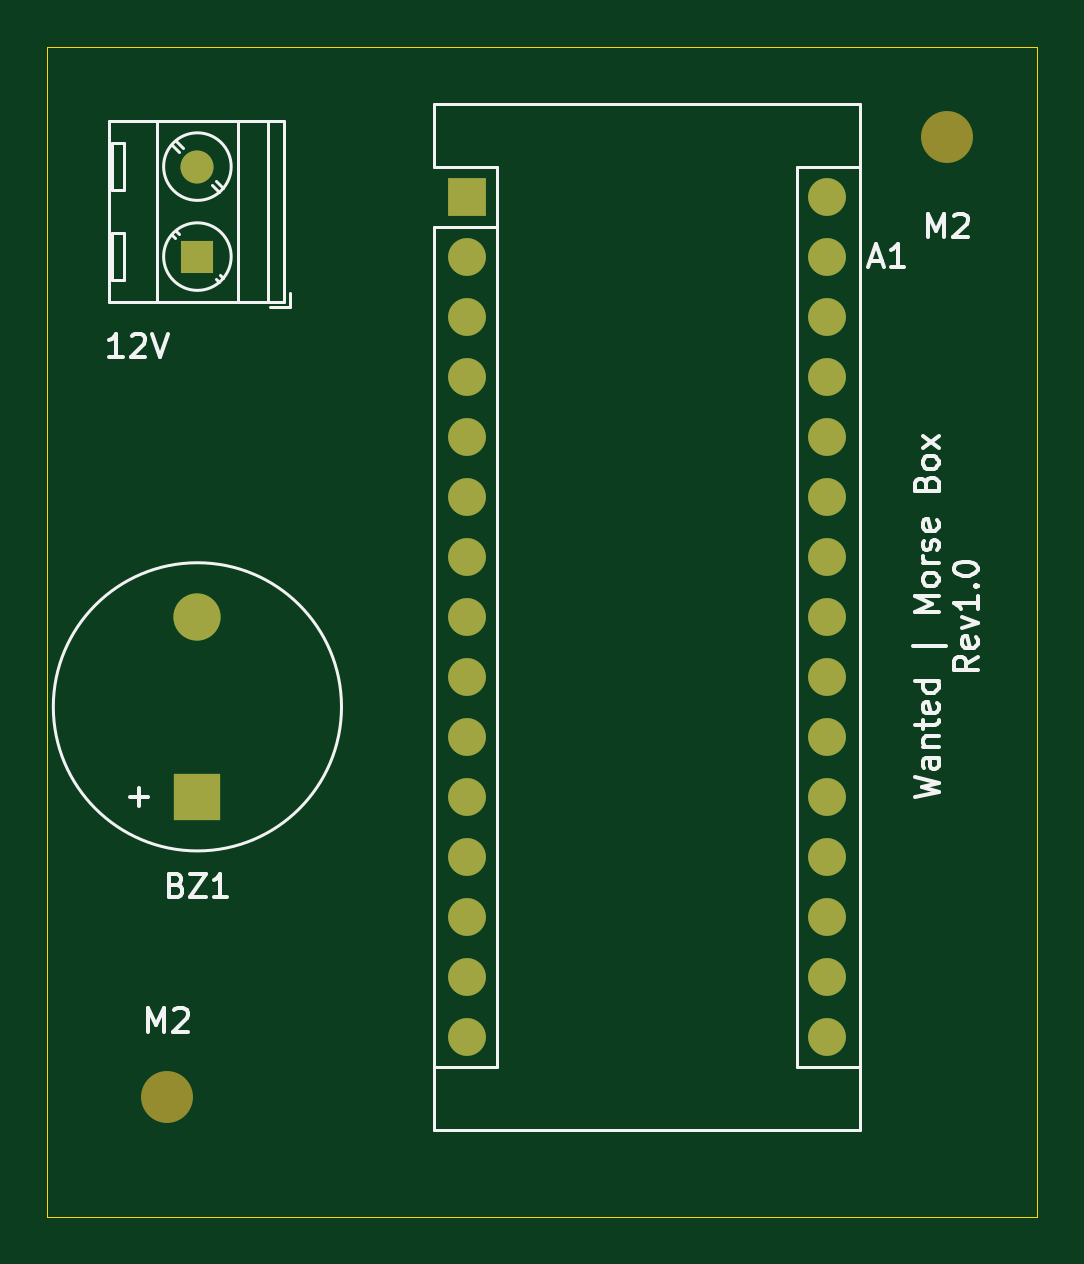
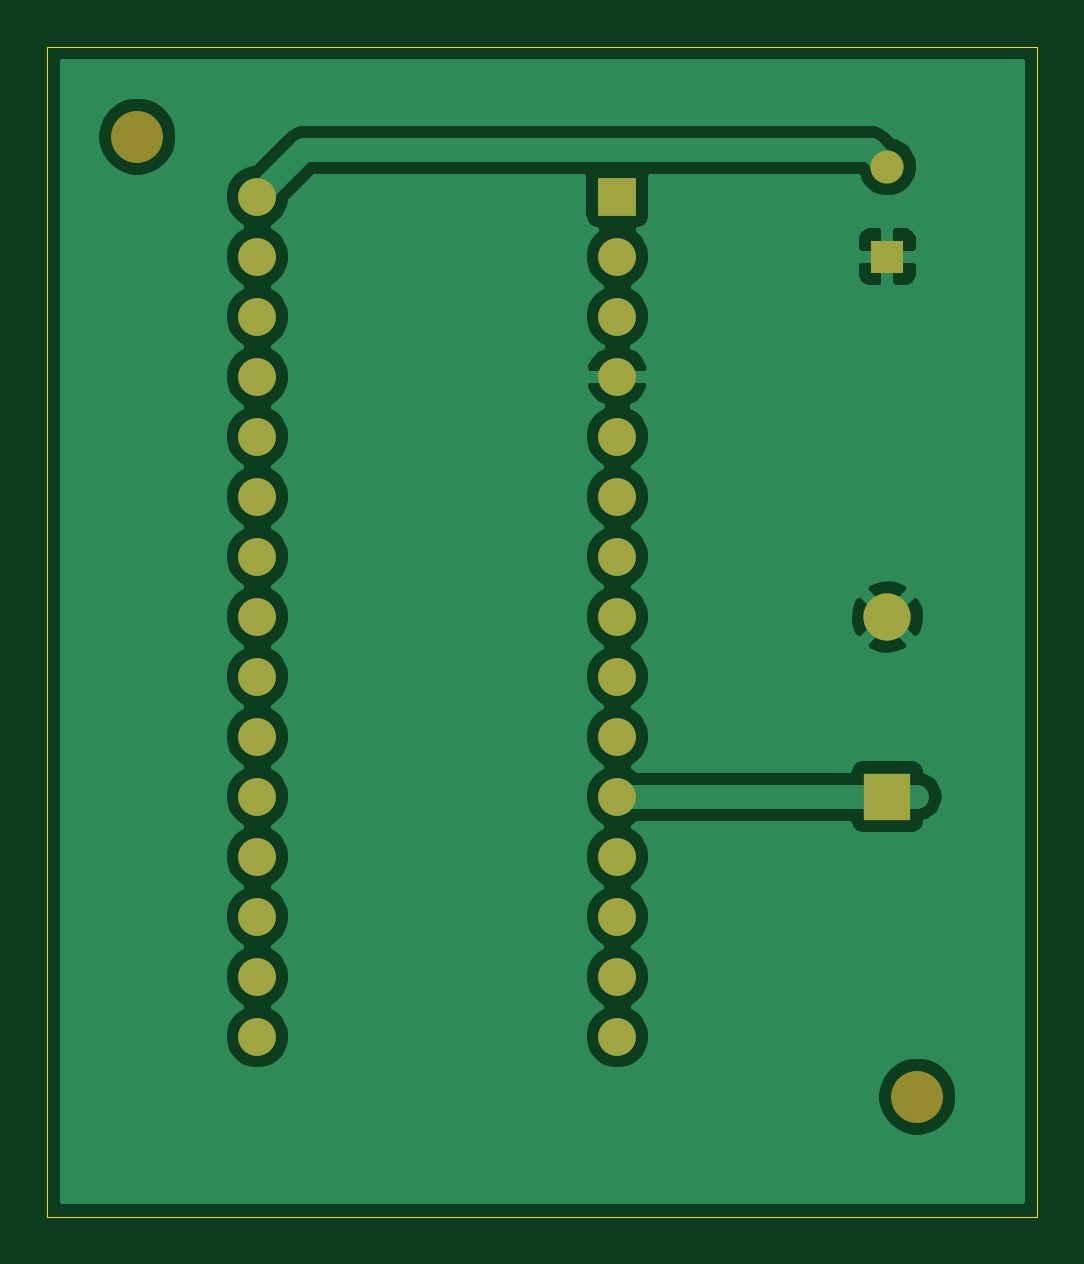
Circuit board: 9 layer files. Board 41.9 x 49.5 mm.
- bottom_copper: wanted_morse-B_Cu.gbr (51489 bytes)
- bottom_mask: wanted_morse-B_Mask.gbr (1667 bytes)
- paste: wanted_morse-B_Paste.gbr (471 bytes)
- bottom_silk: wanted_morse-B_SilkS.gbr (472 bytes)
- outline: wanted_morse-Edge_Cuts.gbr (701 bytes)
- top_copper: wanted_morse-F_Cu.gbr (2939 bytes)
- top_mask: wanted_morse-F_Mask.gbr (1667 bytes)
- paste: wanted_morse-F_Paste.gbr (471 bytes)
- top_silk: wanted_morse-F_SilkS.gbr (10890 bytes)

=== bottom_copper: wanted_morse-B_Cu.gbr (51489 bytes, source omitted) ===
=== bottom_mask: wanted_morse-B_Mask.gbr ===
%TF.GenerationSoftware,KiCad,Pcbnew,5.1.9+dfsg1-1*%
%TF.CreationDate,2021-09-21T21:20:37+00:00*%
%TF.ProjectId,wanted_morse,77616e74-6564-45f6-9d6f-7273652e6b69,rev?*%
%TF.SameCoordinates,Original*%
%TF.FileFunction,Soldermask,Bot*%
%TF.FilePolarity,Negative*%
%FSLAX46Y46*%
G04 Gerber Fmt 4.6, Leading zero omitted, Abs format (unit mm)*
G04 Created by KiCad (PCBNEW 5.1.9+dfsg1-1) date 2021-09-21 21:20:37*
%MOMM*%
%LPD*%
G01*
G04 APERTURE LIST*
%ADD10C,2.200000*%
%ADD11C,1.400000*%
%ADD12R,1.400000X1.400000*%
%ADD13C,2.000000*%
%ADD14R,2.000000X2.000000*%
%ADD15O,1.600000X1.600000*%
%ADD16R,1.600000X1.600000*%
G04 APERTURE END LIST*
D10*
%TO.C,M2*%
X158750000Y-43180000D03*
%TD*%
%TO.C,M2*%
X125730000Y-83820000D03*
%TD*%
D11*
%TO.C,12V*%
X127000000Y-44450000D03*
D12*
X127000000Y-48260000D03*
%TD*%
D13*
%TO.C,BZ1*%
X127000000Y-63520000D03*
D14*
X127000000Y-71120000D03*
%TD*%
D15*
%TO.C,A1*%
X153670000Y-81280000D03*
X138430000Y-81280000D03*
X153670000Y-45720000D03*
X138430000Y-78740000D03*
X153670000Y-48260000D03*
X138430000Y-76200000D03*
X153670000Y-50800000D03*
X138430000Y-73660000D03*
X153670000Y-53340000D03*
X138430000Y-71120000D03*
X153670000Y-55880000D03*
X138430000Y-68580000D03*
X153670000Y-58420000D03*
X138430000Y-66040000D03*
X153670000Y-60960000D03*
X138430000Y-63500000D03*
X153670000Y-63500000D03*
X138430000Y-60960000D03*
X153670000Y-66040000D03*
X138430000Y-58420000D03*
X153670000Y-68580000D03*
X138430000Y-55880000D03*
X153670000Y-71120000D03*
X138430000Y-53340000D03*
X153670000Y-73660000D03*
X138430000Y-50800000D03*
X153670000Y-76200000D03*
X138430000Y-48260000D03*
X153670000Y-78740000D03*
D16*
X138430000Y-45720000D03*
%TD*%
M02*

=== paste: wanted_morse-B_Paste.gbr ===
%TF.GenerationSoftware,KiCad,Pcbnew,5.1.9+dfsg1-1*%
%TF.CreationDate,2021-09-21T21:20:37+00:00*%
%TF.ProjectId,wanted_morse,77616e74-6564-45f6-9d6f-7273652e6b69,rev?*%
%TF.SameCoordinates,Original*%
%TF.FileFunction,Paste,Bot*%
%TF.FilePolarity,Positive*%
%FSLAX46Y46*%
G04 Gerber Fmt 4.6, Leading zero omitted, Abs format (unit mm)*
G04 Created by KiCad (PCBNEW 5.1.9+dfsg1-1) date 2021-09-21 21:20:37*
%MOMM*%
%LPD*%
G01*
G04 APERTURE LIST*
G04 APERTURE END LIST*
M02*

=== bottom_silk: wanted_morse-B_SilkS.gbr ===
%TF.GenerationSoftware,KiCad,Pcbnew,5.1.9+dfsg1-1*%
%TF.CreationDate,2021-09-21T21:20:37+00:00*%
%TF.ProjectId,wanted_morse,77616e74-6564-45f6-9d6f-7273652e6b69,rev?*%
%TF.SameCoordinates,Original*%
%TF.FileFunction,Legend,Bot*%
%TF.FilePolarity,Positive*%
%FSLAX46Y46*%
G04 Gerber Fmt 4.6, Leading zero omitted, Abs format (unit mm)*
G04 Created by KiCad (PCBNEW 5.1.9+dfsg1-1) date 2021-09-21 21:20:37*
%MOMM*%
%LPD*%
G01*
G04 APERTURE LIST*
G04 APERTURE END LIST*
M02*

=== outline: wanted_morse-Edge_Cuts.gbr ===
%TF.GenerationSoftware,KiCad,Pcbnew,5.1.9+dfsg1-1*%
%TF.CreationDate,2021-09-21T21:20:37+00:00*%
%TF.ProjectId,wanted_morse,77616e74-6564-45f6-9d6f-7273652e6b69,rev?*%
%TF.SameCoordinates,Original*%
%TF.FileFunction,Profile,NP*%
%FSLAX46Y46*%
G04 Gerber Fmt 4.6, Leading zero omitted, Abs format (unit mm)*
G04 Created by KiCad (PCBNEW 5.1.9+dfsg1-1) date 2021-09-21 21:20:37*
%MOMM*%
%LPD*%
G01*
G04 APERTURE LIST*
%TA.AperFunction,Profile*%
%ADD10C,0.050000*%
%TD*%
G04 APERTURE END LIST*
D10*
X120650000Y-88900000D02*
X120650000Y-39370000D01*
X162560000Y-88900000D02*
X120650000Y-88900000D01*
X162560000Y-39370000D02*
X162560000Y-88900000D01*
X120650000Y-39370000D02*
X162560000Y-39370000D01*
M02*

=== top_copper: wanted_morse-F_Cu.gbr ===
%TF.GenerationSoftware,KiCad,Pcbnew,5.1.9+dfsg1-1*%
%TF.CreationDate,2021-09-21T21:20:37+00:00*%
%TF.ProjectId,wanted_morse,77616e74-6564-45f6-9d6f-7273652e6b69,rev?*%
%TF.SameCoordinates,Original*%
%TF.FileFunction,Copper,L1,Top*%
%TF.FilePolarity,Positive*%
%FSLAX46Y46*%
G04 Gerber Fmt 4.6, Leading zero omitted, Abs format (unit mm)*
G04 Created by KiCad (PCBNEW 5.1.9+dfsg1-1) date 2021-09-21 21:20:37*
%MOMM*%
%LPD*%
G01*
G04 APERTURE LIST*
%TA.AperFunction,ComponentPad*%
%ADD10C,1.400000*%
%TD*%
%TA.AperFunction,ComponentPad*%
%ADD11R,1.400000X1.400000*%
%TD*%
%TA.AperFunction,ComponentPad*%
%ADD12C,2.000000*%
%TD*%
%TA.AperFunction,ComponentPad*%
%ADD13R,2.000000X2.000000*%
%TD*%
%TA.AperFunction,ComponentPad*%
%ADD14O,1.600000X1.600000*%
%TD*%
%TA.AperFunction,ComponentPad*%
%ADD15R,1.600000X1.600000*%
%TD*%
G04 APERTURE END LIST*
D10*
%TO.P,12V,2*%
%TO.N,+12V*%
X127000000Y-44450000D03*
D11*
%TO.P,12V,1*%
%TO.N,GND*%
X127000000Y-48260000D03*
%TD*%
D12*
%TO.P,BZ1,2*%
%TO.N,GND*%
X127000000Y-63520000D03*
D13*
%TO.P,BZ1,1*%
%TO.N,Net-(A1-Pad11)*%
X127000000Y-71120000D03*
%TD*%
D14*
%TO.P,A1,16*%
%TO.N,Net-(A1-Pad16)*%
X153670000Y-81280000D03*
%TO.P,A1,15*%
%TO.N,Net-(A1-Pad15)*%
X138430000Y-81280000D03*
%TO.P,A1,30*%
%TO.N,+12V*%
X153670000Y-45720000D03*
%TO.P,A1,14*%
%TO.N,Net-(A1-Pad14)*%
X138430000Y-78740000D03*
%TO.P,A1,29*%
%TO.N,Net-(A1-Pad29)*%
X153670000Y-48260000D03*
%TO.P,A1,13*%
%TO.N,Net-(A1-Pad13)*%
X138430000Y-76200000D03*
%TO.P,A1,28*%
%TO.N,Net-(A1-Pad28)*%
X153670000Y-50800000D03*
%TO.P,A1,12*%
%TO.N,Net-(A1-Pad12)*%
X138430000Y-73660000D03*
%TO.P,A1,27*%
%TO.N,Net-(A1-Pad27)*%
X153670000Y-53340000D03*
%TO.P,A1,11*%
%TO.N,Net-(A1-Pad11)*%
X138430000Y-71120000D03*
%TO.P,A1,26*%
%TO.N,Net-(A1-Pad26)*%
X153670000Y-55880000D03*
%TO.P,A1,10*%
%TO.N,Net-(A1-Pad10)*%
X138430000Y-68580000D03*
%TO.P,A1,25*%
%TO.N,Net-(A1-Pad25)*%
X153670000Y-58420000D03*
%TO.P,A1,9*%
%TO.N,Net-(A1-Pad9)*%
X138430000Y-66040000D03*
%TO.P,A1,24*%
%TO.N,Net-(A1-Pad24)*%
X153670000Y-60960000D03*
%TO.P,A1,8*%
%TO.N,Net-(A1-Pad8)*%
X138430000Y-63500000D03*
%TO.P,A1,23*%
%TO.N,Net-(A1-Pad23)*%
X153670000Y-63500000D03*
%TO.P,A1,7*%
%TO.N,Net-(A1-Pad7)*%
X138430000Y-60960000D03*
%TO.P,A1,22*%
%TO.N,Net-(A1-Pad22)*%
X153670000Y-66040000D03*
%TO.P,A1,6*%
%TO.N,Net-(A1-Pad6)*%
X138430000Y-58420000D03*
%TO.P,A1,21*%
%TO.N,Net-(A1-Pad21)*%
X153670000Y-68580000D03*
%TO.P,A1,5*%
%TO.N,Net-(A1-Pad5)*%
X138430000Y-55880000D03*
%TO.P,A1,20*%
%TO.N,Net-(A1-Pad20)*%
X153670000Y-71120000D03*
%TO.P,A1,4*%
%TO.N,GND*%
X138430000Y-53340000D03*
%TO.P,A1,19*%
%TO.N,Net-(A1-Pad19)*%
X153670000Y-73660000D03*
%TO.P,A1,3*%
%TO.N,Net-(A1-Pad3)*%
X138430000Y-50800000D03*
%TO.P,A1,18*%
%TO.N,Net-(A1-Pad18)*%
X153670000Y-76200000D03*
%TO.P,A1,2*%
%TO.N,Net-(A1-Pad2)*%
X138430000Y-48260000D03*
%TO.P,A1,17*%
%TO.N,Net-(A1-Pad17)*%
X153670000Y-78740000D03*
D15*
%TO.P,A1,1*%
%TO.N,Net-(A1-Pad1)*%
X138430000Y-45720000D03*
%TD*%
M02*

=== top_mask: wanted_morse-F_Mask.gbr ===
%TF.GenerationSoftware,KiCad,Pcbnew,5.1.9+dfsg1-1*%
%TF.CreationDate,2021-09-21T21:20:37+00:00*%
%TF.ProjectId,wanted_morse,77616e74-6564-45f6-9d6f-7273652e6b69,rev?*%
%TF.SameCoordinates,Original*%
%TF.FileFunction,Soldermask,Top*%
%TF.FilePolarity,Negative*%
%FSLAX46Y46*%
G04 Gerber Fmt 4.6, Leading zero omitted, Abs format (unit mm)*
G04 Created by KiCad (PCBNEW 5.1.9+dfsg1-1) date 2021-09-21 21:20:37*
%MOMM*%
%LPD*%
G01*
G04 APERTURE LIST*
%ADD10C,2.200000*%
%ADD11C,1.400000*%
%ADD12R,1.400000X1.400000*%
%ADD13C,2.000000*%
%ADD14R,2.000000X2.000000*%
%ADD15O,1.600000X1.600000*%
%ADD16R,1.600000X1.600000*%
G04 APERTURE END LIST*
D10*
%TO.C,M2*%
X158750000Y-43180000D03*
%TD*%
%TO.C,M2*%
X125730000Y-83820000D03*
%TD*%
D11*
%TO.C,12V*%
X127000000Y-44450000D03*
D12*
X127000000Y-48260000D03*
%TD*%
D13*
%TO.C,BZ1*%
X127000000Y-63520000D03*
D14*
X127000000Y-71120000D03*
%TD*%
D15*
%TO.C,A1*%
X153670000Y-81280000D03*
X138430000Y-81280000D03*
X153670000Y-45720000D03*
X138430000Y-78740000D03*
X153670000Y-48260000D03*
X138430000Y-76200000D03*
X153670000Y-50800000D03*
X138430000Y-73660000D03*
X153670000Y-53340000D03*
X138430000Y-71120000D03*
X153670000Y-55880000D03*
X138430000Y-68580000D03*
X153670000Y-58420000D03*
X138430000Y-66040000D03*
X153670000Y-60960000D03*
X138430000Y-63500000D03*
X153670000Y-63500000D03*
X138430000Y-60960000D03*
X153670000Y-66040000D03*
X138430000Y-58420000D03*
X153670000Y-68580000D03*
X138430000Y-55880000D03*
X153670000Y-71120000D03*
X138430000Y-53340000D03*
X153670000Y-73660000D03*
X138430000Y-50800000D03*
X153670000Y-76200000D03*
X138430000Y-48260000D03*
X153670000Y-78740000D03*
D16*
X138430000Y-45720000D03*
%TD*%
M02*

=== paste: wanted_morse-F_Paste.gbr ===
%TF.GenerationSoftware,KiCad,Pcbnew,5.1.9+dfsg1-1*%
%TF.CreationDate,2021-09-21T21:20:37+00:00*%
%TF.ProjectId,wanted_morse,77616e74-6564-45f6-9d6f-7273652e6b69,rev?*%
%TF.SameCoordinates,Original*%
%TF.FileFunction,Paste,Top*%
%TF.FilePolarity,Positive*%
%FSLAX46Y46*%
G04 Gerber Fmt 4.6, Leading zero omitted, Abs format (unit mm)*
G04 Created by KiCad (PCBNEW 5.1.9+dfsg1-1) date 2021-09-21 21:20:37*
%MOMM*%
%LPD*%
G01*
G04 APERTURE LIST*
G04 APERTURE END LIST*
M02*

=== top_silk: wanted_morse-F_SilkS.gbr (10890 bytes, source omitted) ===
